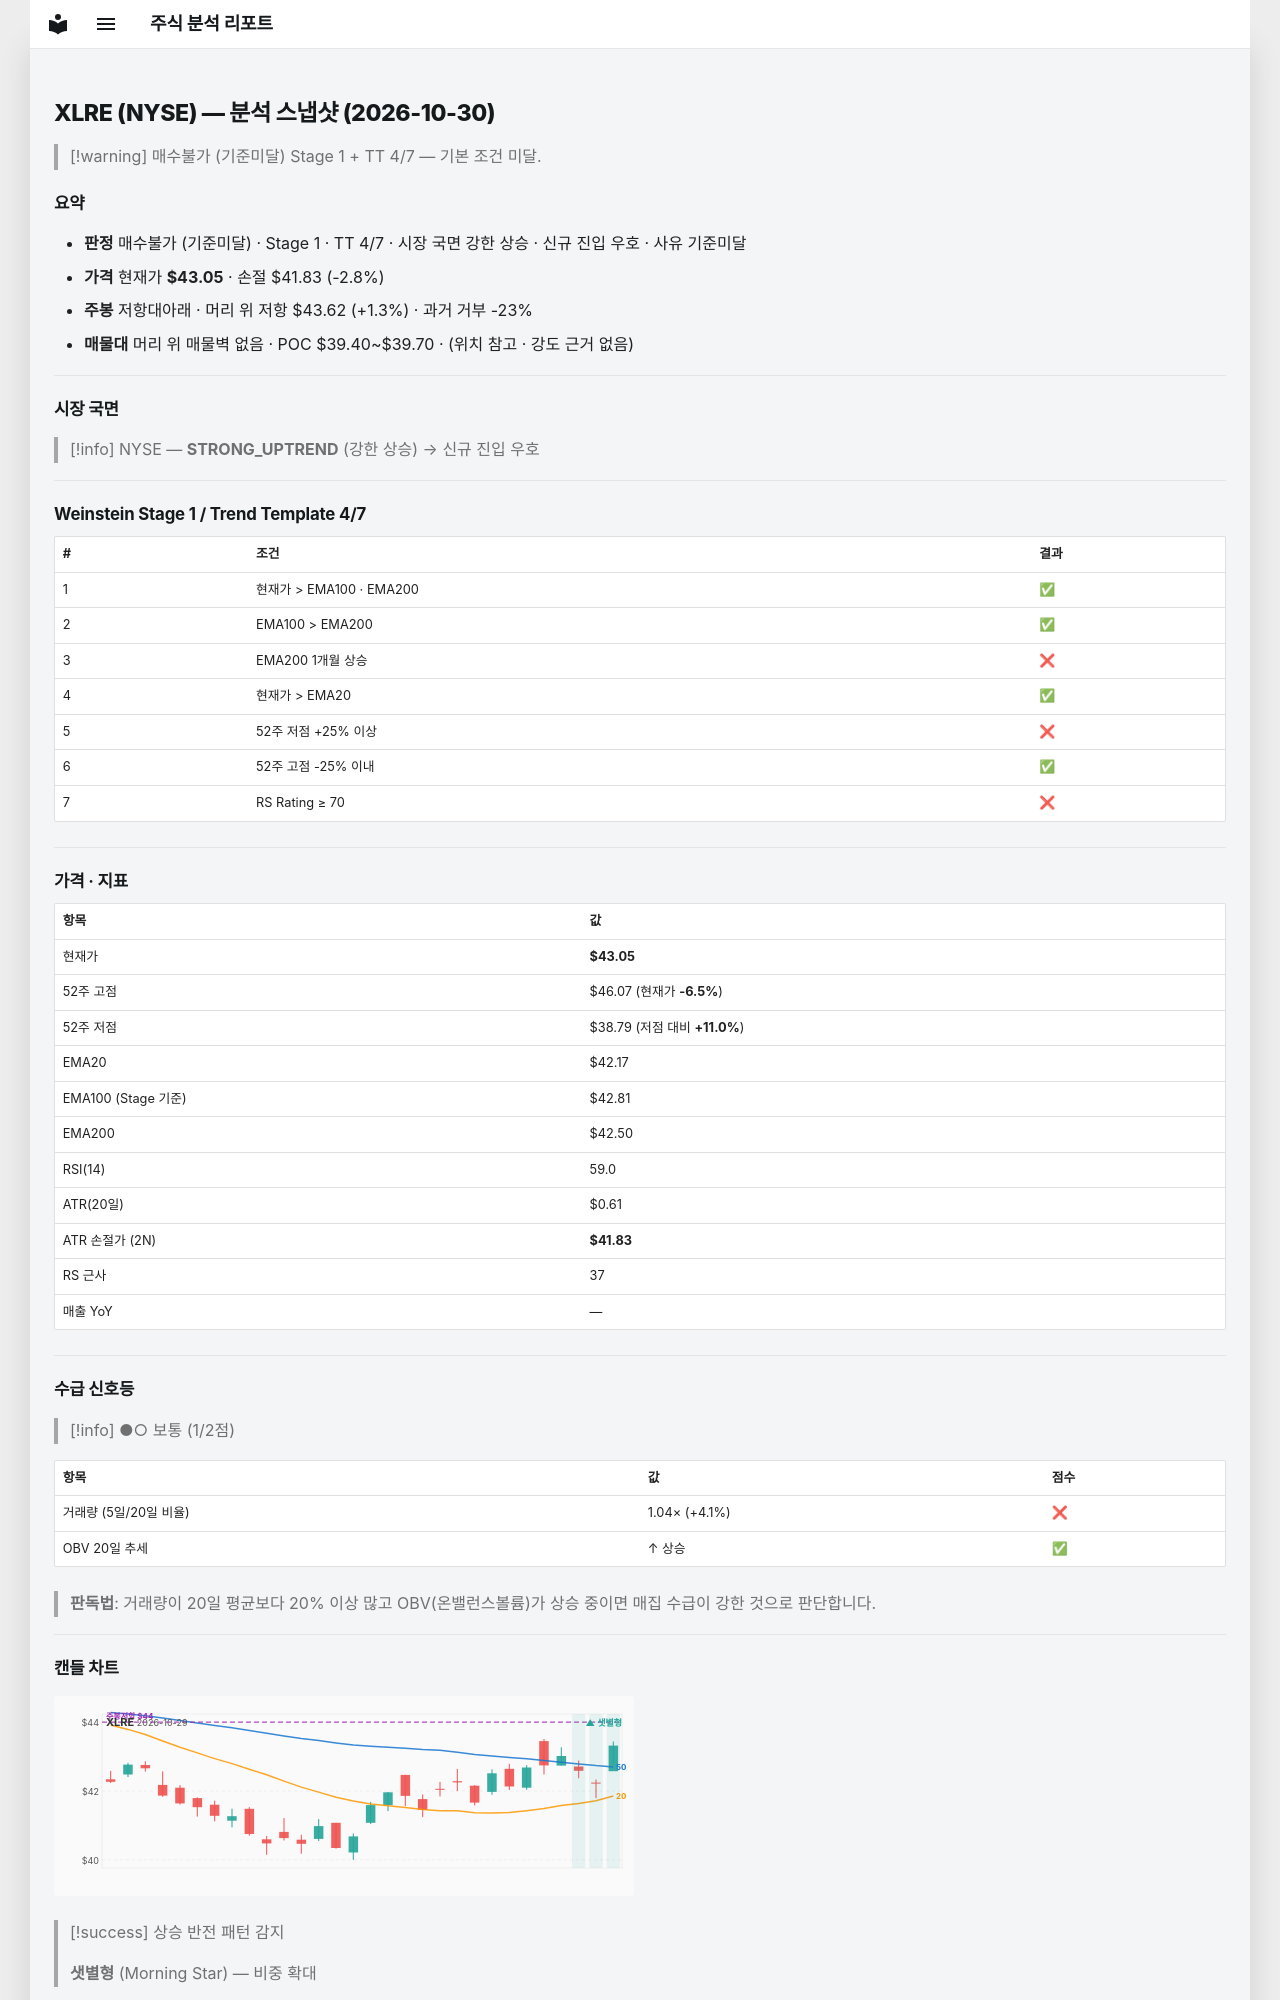

repository: soloandco/stock-reports · page: snapshots/XLRE-2026-10-30/index.html · generator: mkdocs

---
type: analysis-snapshot
title: XLRE 분석 스냅샷
ticker: XLRE
market: NYSE
created: 2026-10-30
updated: 2026-10-30
bar-date: 2026-10-29
verdict: 매수불가
verdict-reason: 기준미달
real-rr: 0.46
sma50-gap-pct: 2.1
weekly-position: 저항대아래
weekly-overhead-price: 43.62
weekly-overhead-pct: 1.3
stage: 1
trend-template-score: 4
tt-max: 7
ma-set: ema-20-100-200
price: 43.04999923706055
stop-price: 41.82969257817183
market-regime: STRONG_UPTREND
supply-demand-score: 1/2
supply-demand-label: 보통
status: tracking
tags:
  - stock-agent
  - watchlist
  - XLRE
  - analysis
related:
  - "[[analysis-template]]"
---

# XLRE (NYSE) — 분석 스냅샷 (2026-10-30)

> [!warning] 매수불가 (기준미달)
> Stage 1 + TT 4/7 — 기본 조건 미달.

## 요약

- **판정** 매수불가 (기준미달) · Stage 1 · TT 4/7 · 시장 국면 강한 상승 · 신규 진입 우호 · 사유 기준미달
- **가격** 현재가 **$43.05** · 손절 $41.83 (-2.8%)
- **주봉** 저항대아래 · 머리 위 저항 $43.62 (+1.3%) · 과거 거부 -23%
- **매물대** 머리 위 매물벽 없음 · POC $39.40~$39.70 · (위치 참고 · 강도 근거 없음)

---

## 시장 국면

> [!info] NYSE — **STRONG_UPTREND** (강한 상승) → 신규 진입 우호

---

## Weinstein Stage 1 / Trend Template 4/7

| # | 조건 | 결과 |
|---|------|------|
| 1 | 현재가 > EMA100 · EMA200 | ✅ |
| 2 | EMA100 > EMA200 | ✅ |
| 3 | EMA200 1개월 상승 | ❌ |
| 4 | 현재가 > EMA20 | ✅ |
| 5 | 52주 저점 +25% 이상 | ❌ |
| 6 | 52주 고점 -25% 이내 | ✅ |
| 7 | RS Rating ≥ 70 | ❌ |

---

## 가격 · 지표

| 항목 | 값 |
|------|---|
| 현재가 | **$43.05** |
| 52주 고점 | $46.07 (현재가 **-6.5%**) |
| 52주 저점 | $38.79 (저점 대비 **+11.0%**) |
| EMA20 | $42.17 |
| EMA100 (Stage 기준) | $42.81 |
| EMA200 | $42.50 |
| RSI(14) | 59.0 |
| ATR(20일) | $0.61 |
| ATR 손절가 (2N) | **$41.83** |
| RS 근사 | 37 |
| 매출 YoY | — |

---
## 수급 신호등

> [!info] ●○ 보통 (1/2점)

| 항목 | 값 | 점수 |
|------|------|------|
| 거래량 (5일/20일 비율) | 1.04× (+4.1%) | ❌ |
| OBV 20일 추세 | ↑ 상승 | ✅ |

> **판독법**: 거래량이 20일 평균보다 20% 이상 많고 OBV(온밸런스볼륨)가 상승 중이면 매집 수급이 강한 것으로 판단합니다.

---
